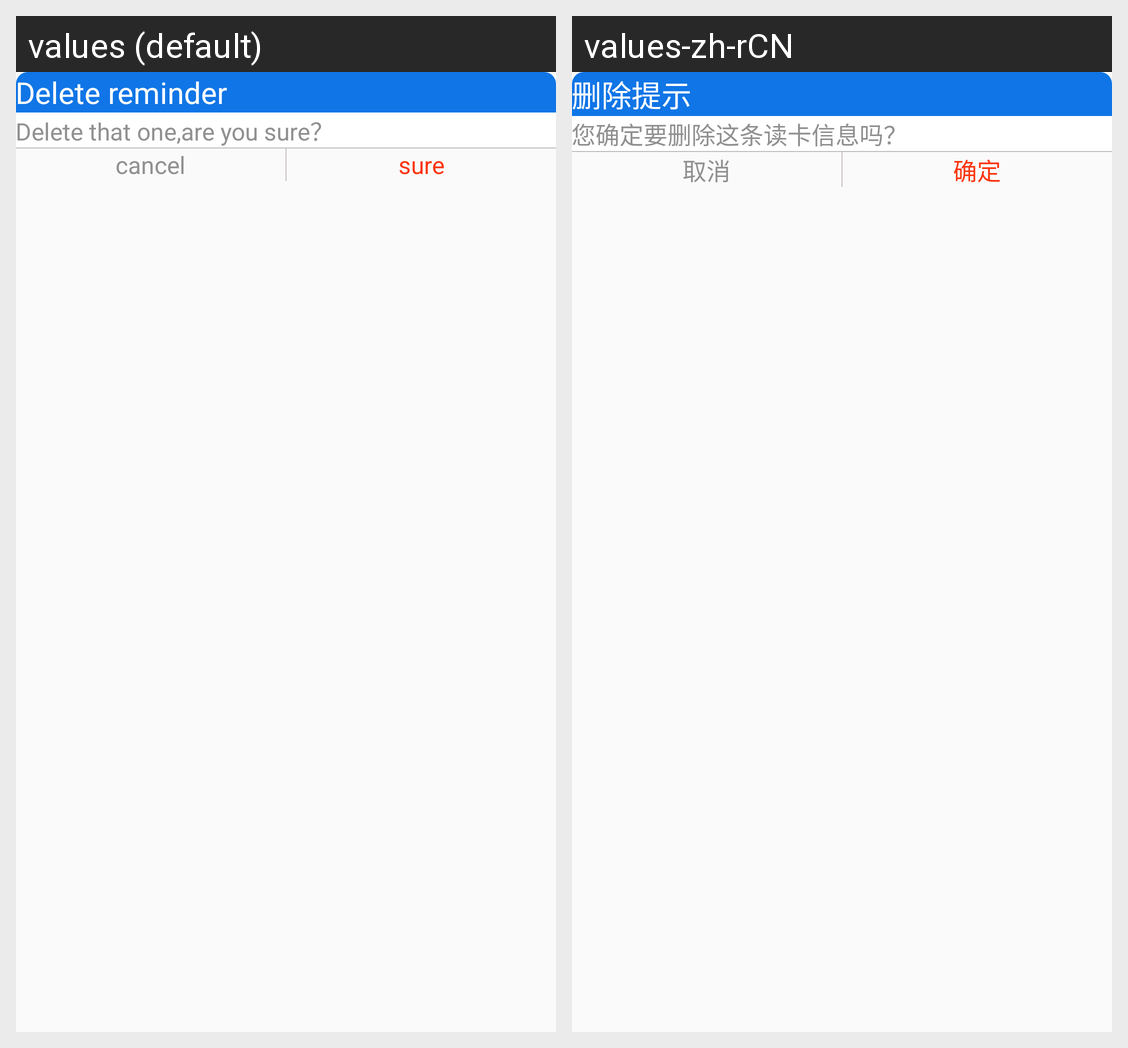

Locale-by-locale string values for the Android screen shown in this grid:
Android screen res/layout/dialog_layout_delete_one.xml rendered under 2 locales, left to right: values (default), values-zh-rCN. Device: Nexus 5 (rendered at 1080×1920; each locale shown at half size, 540×960, under a caption strip naming it); theme AppTheme.
Strings drawn on this screen, with the default value and each locale's value (text and hints the layout hard-codes, and strings that could not be matched under every locale, appear in the picture but are not listed):

delete_reminder
  values: Delete reminder
  values-zh-rCN: 删除提示

dialog_delete_one_selected
  values: Delete that one,are you sure？
  values-zh-rCN: 您确定要删除这条读卡信息吗？

dialog_cancel
  values: cancel
  values-zh-rCN: 取消

dialog_sure
  values: sure
  values-zh-rCN: 确定
